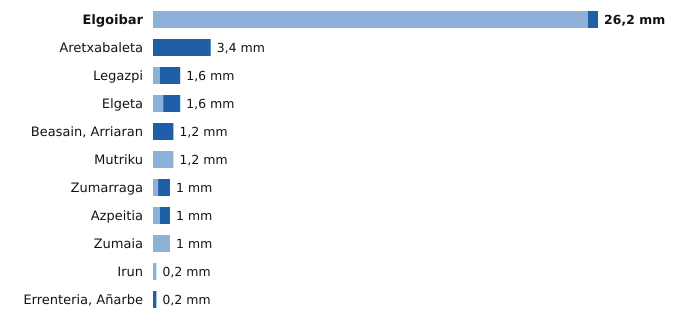

The file beside this chart, header and first rows:
estacion, provincia, indicativo, mm_6_dias_anteriores, mm_hoy, mm_7_dias, horas_de_hoy
Elgoibar, Gipuzkoa, 1050J, 25.6, 0.6, 26.2, 23
Aretxabaleta, Gipuzkoa, 1048X, 0.0, 3.4, 3.4, 22
Legazpi, Gipuzkoa, 1037X, 0.4, 1.2, 1.6, 23
Elgeta, Gipuzkoa, 1049N, 0.6, 1.0, 1.6, 23
Beasain, Arriaran, Gipuzkoa, 1025X, 0.0, 1.2, 1.2, 23
Mutriku, Gipuzkoa, 1052A, 1.2, 0.0, 1.2, 23
Zumarraga, Gipuzkoa, 1037Y, 0.3, 0.7, 1.0, 23
Azpeitia, Gipuzkoa, 1038X, 0.4, 0.6, 1.0, 23
Zumaia, Gipuzkoa, 1041A, 1.0, 0.0, 1.0, 23
Irun, Gipuzkoa, 1012P, 0.2, 0.0, 0.2, 23
Errenteria, Añarbe, Gipuzkoa, 1021X, 0.0, 0.2, 0.2, 23
